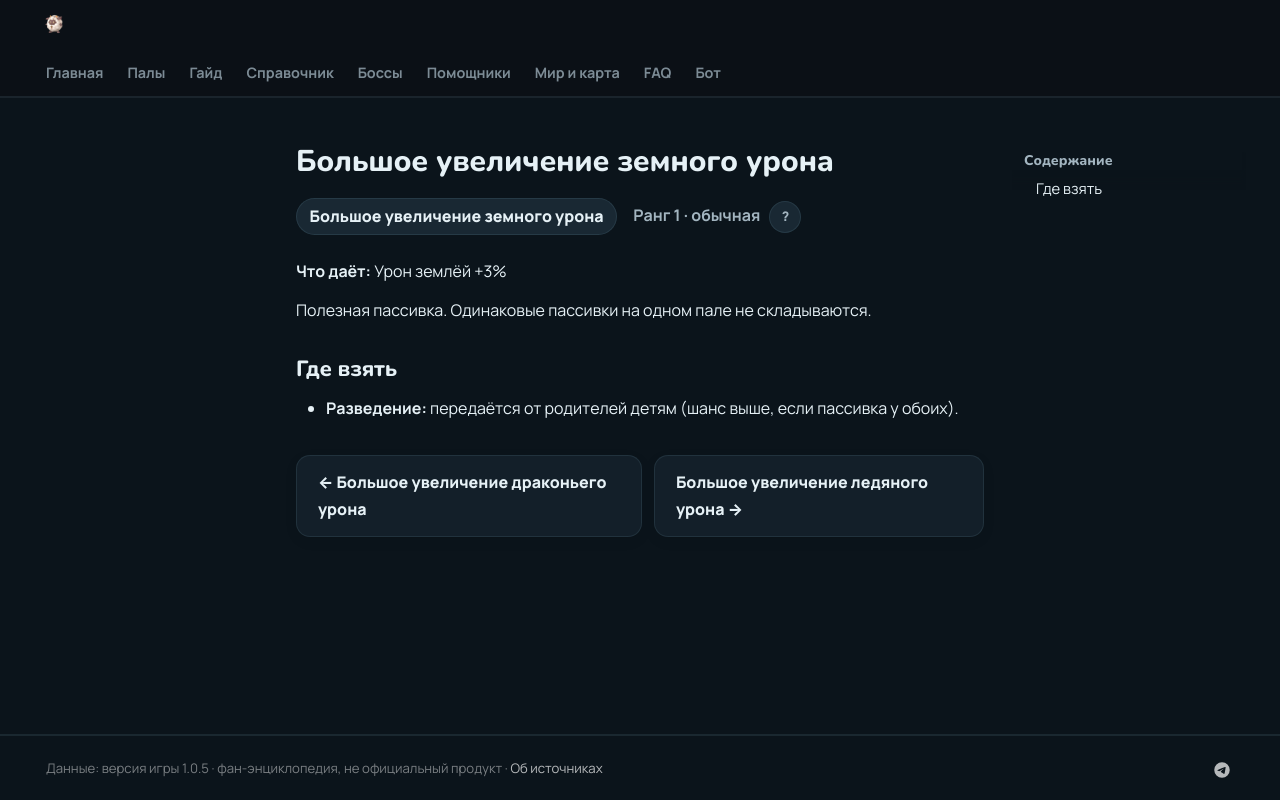

repository: 39den/palwiki · page: passivki/ground_damage_enhancement_large/index.html · generator: mkdocs

# Большое увеличение земного урона

<div class="psv-hero" markdown="0"><span class="psv r-1 big">Большое увеличение земного урона</span> <span class="rk">Ранг 1 · обычная <button class="hlp" data-tip="Ранг — насколько сильна пассивка: от −3 (вредная) до 4 (легендарная). Чем выше, тем реже встречается.">?</button></span></div>

**Что даёт:** Урон землёй +3%

Полезная пассивка. Одинаковые пассивки на одном пале не складываются.

## Где взять

- 🧬 **Разведение:** передаётся от родителей детям (шанс выше, если пассивка у обоих).


<div class="pn" markdown="0"><a class="card-link" href="../../passivki/dragon_damage_enhancement_large/">← Большое увеличение драконьего урона</a><a class="card-link" href="../../passivki/ice_damage_enhancement_large/">Большое увеличение ледяного урона →</a></div>
